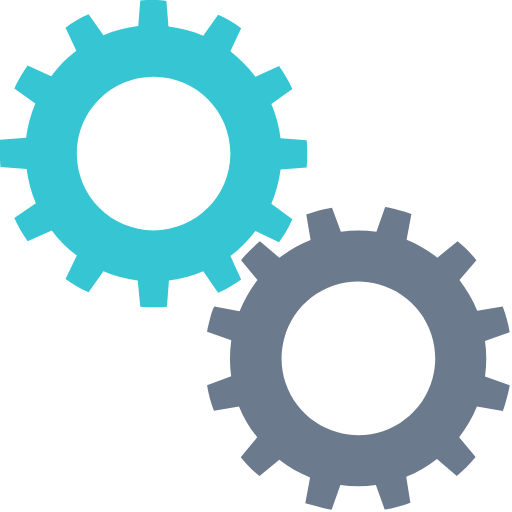
t = 0.00 s
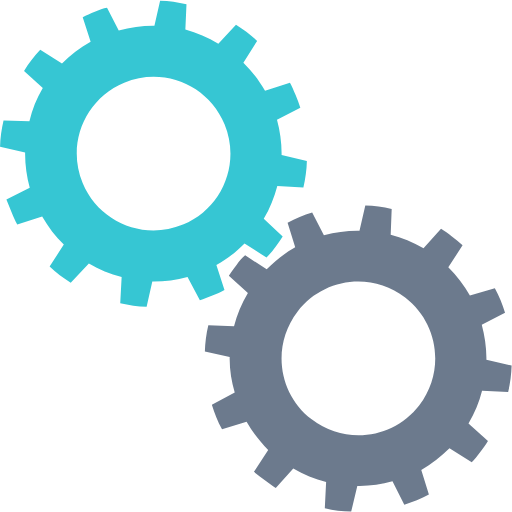
t = 0.25 s
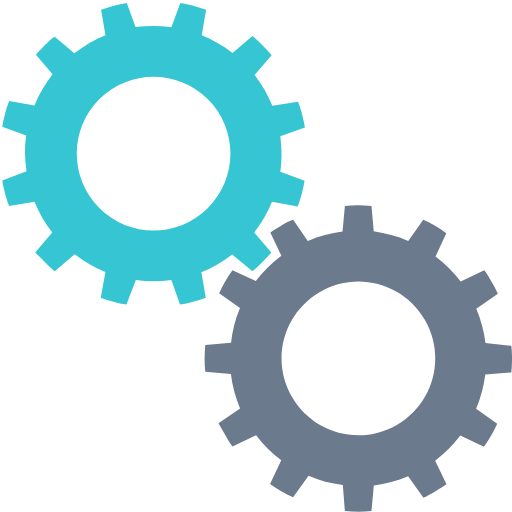
t = 0.50 s
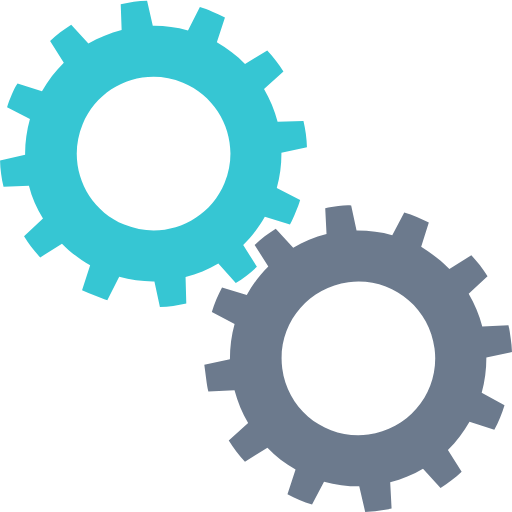
t = 0.75 s

The animated SVG that drew these frames (rendered in a browser with its animation timeline set to each time). Animation: 2 SMIL elements (animateTransform=2); one cycle of 1.00 s, repeats indefinitely.

<?xml version="1.0" encoding="utf-8"?><svg width='120px' height='120px' xmlns="http://www.w3.org/2000/svg" viewBox="0 0 100 100" preserveAspectRatio="xMidYMid" class="uil-gears"><rect x="0" y="0" width="100" height="100" fill="none" class="bk"></rect><g transform="translate(-20,-20)"><path d="M79.9,52.6C80,51.8,80,50.9,80,50s0-1.8-0.1-2.6l-5.1-0.4c-0.3-2.4-0.9-4.6-1.8-6.7l4.2-2.9c-0.7-1.6-1.6-3.1-2.6-4.5 L70,35c-1.4-1.9-3.1-3.5-4.9-4.9l2.2-4.6c-1.4-1-2.9-1.9-4.5-2.6L59.8,27c-2.1-0.9-4.4-1.5-6.7-1.8l-0.4-5.1C51.8,20,50.9,20,50,20 s-1.8,0-2.6,0.1l-0.4,5.1c-2.4,0.3-4.6,0.9-6.7,1.8l-2.9-4.1c-1.6,0.7-3.1,1.6-4.5,2.6l2.1,4.6c-1.9,1.4-3.5,3.1-5,4.9l-4.5-2.1 c-1,1.4-1.9,2.9-2.6,4.5l4.1,2.9c-0.9,2.1-1.5,4.4-1.8,6.8l-5,0.4C20,48.2,20,49.1,20,50s0,1.8,0.1,2.6l5,0.4 c0.3,2.4,0.9,4.7,1.8,6.8l-4.1,2.9c0.7,1.6,1.6,3.1,2.6,4.5l4.5-2.1c1.4,1.9,3.1,3.5,5,4.9l-2.1,4.6c1.4,1,2.9,1.9,4.5,2.6l2.9-4.1 c2.1,0.9,4.4,1.5,6.7,1.8l0.4,5.1C48.2,80,49.1,80,50,80s1.8,0,2.6-0.1l0.4-5.1c2.3-0.3,4.6-0.9,6.7-1.8l2.9,4.2 c1.6-0.7,3.1-1.6,4.5-2.6L65,69.9c1.9-1.4,3.5-3,4.9-4.9l4.6,2.2c1-1.4,1.9-2.9,2.6-4.5L73,59.8c0.9-2.1,1.5-4.4,1.8-6.7L79.9,52.6 z M50,65c-8.3,0-15-6.7-15-15c0-8.3,6.7-15,15-15s15,6.7,15,15C65,58.3,58.3,65,50,65z" fill="#36c6d3"><animateTransform attributeName="transform" type="rotate" from="90 50 50" to="0 50 50" dur="1s" repeatCount="indefinite"></animateTransform></path></g><g transform="translate(20,20) rotate(15 50 50)"><path d="M79.9,52.6C80,51.8,80,50.9,80,50s0-1.8-0.1-2.6l-5.1-0.4c-0.3-2.4-0.9-4.6-1.8-6.7l4.2-2.9c-0.7-1.6-1.6-3.1-2.6-4.5 L70,35c-1.4-1.9-3.1-3.5-4.9-4.9l2.2-4.6c-1.4-1-2.9-1.9-4.5-2.6L59.8,27c-2.1-0.9-4.4-1.5-6.7-1.8l-0.4-5.1C51.8,20,50.9,20,50,20 s-1.8,0-2.6,0.1l-0.4,5.1c-2.4,0.3-4.6,0.9-6.7,1.8l-2.9-4.1c-1.6,0.7-3.1,1.6-4.5,2.6l2.1,4.6c-1.9,1.4-3.5,3.1-5,4.9l-4.5-2.1 c-1,1.4-1.9,2.9-2.6,4.5l4.1,2.9c-0.9,2.1-1.5,4.4-1.8,6.8l-5,0.4C20,48.2,20,49.1,20,50s0,1.8,0.1,2.6l5,0.4 c0.3,2.4,0.9,4.7,1.8,6.8l-4.1,2.9c0.7,1.6,1.6,3.1,2.6,4.5l4.5-2.1c1.4,1.9,3.1,3.5,5,4.9l-2.1,4.6c1.4,1,2.9,1.9,4.5,2.6l2.9-4.1 c2.1,0.9,4.4,1.5,6.7,1.8l0.4,5.1C48.2,80,49.1,80,50,80s1.8,0,2.6-0.1l0.4-5.1c2.3-0.3,4.6-0.9,6.7-1.8l2.9,4.2 c1.6-0.7,3.1-1.6,4.5-2.6L65,69.9c1.9-1.4,3.5-3,4.9-4.9l4.6,2.2c1-1.4,1.9-2.9,2.6-4.5L73,59.8c0.9-2.1,1.5-4.4,1.8-6.7L79.9,52.6 z M50,65c-8.3,0-15-6.7-15-15c0-8.3,6.7-15,15-15s15,6.7,15,15C65,58.3,58.3,65,50,65z" fill="#6c7a8d"><animateTransform attributeName="transform" type="rotate" from="0 50 50" to="90 50 50" dur="1s" repeatCount="indefinite"></animateTransform></path></g></svg>